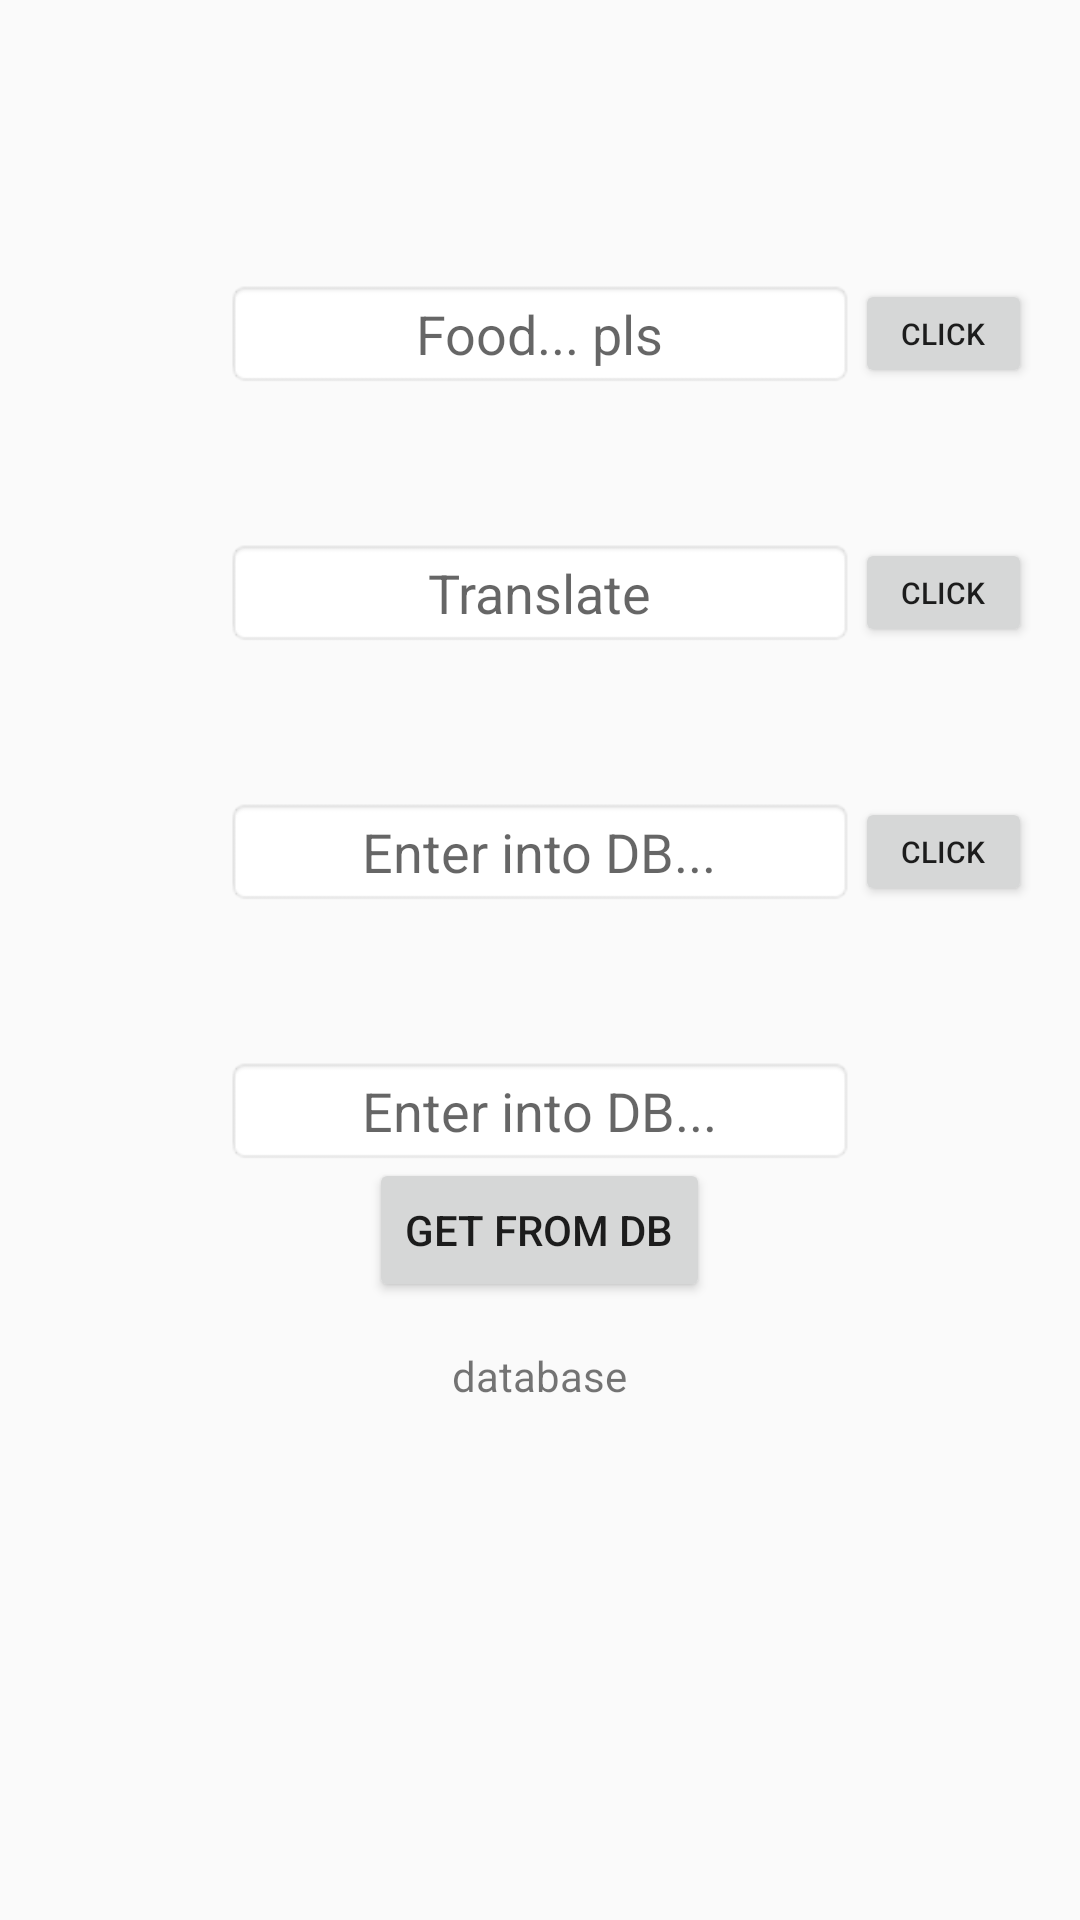

Write the Android layout XML for this screen, with the resource values it uses.
<!-- AndroidManifest.xml: application theme AppTheme -->
<!-- res/layout/content_google_search.xml -->
<?xml version="1.0" encoding="utf-8"?>
<RelativeLayout xmlns:android="http://schemas.android.com/apk/res/android"
    xmlns:app="http://schemas.android.com/apk/res-auto"
    xmlns:tools="http://schemas.android.com/tools"
    android:layout_width="match_parent"
    android:layout_height="match_parent"
    android:paddingBottom="@dimen/activity_vertical_margin"
    android:paddingLeft="@dimen/activity_horizontal_margin"
    android:paddingRight="@dimen/activity_horizontal_margin"
    android:paddingTop="@dimen/activity_vertical_margin"
    app:layout_behavior="@string/appbar_scrolling_view_behavior"
    tools:mContext="orbital.com.menusnap.Activities.GoogleSearchActivity"
    tools:showIn="@layout/activity_google_search">

    <EditText
        android:id="@+id/editText"
        android:layout_width="wrap_content"
        android:layout_height="wrap_content"
        android:layout_alignParentTop="true"
        android:layout_centerHorizontal="true"
        android:layout_marginTop="77dp"
        android:background="@android:drawable/editbox_background"
        android:ems="10"
        android:hint="Food... pls"
        android:textAlignment="center" />

    <ImageView
        android:id="@+id/imgView"
        android:layout_width="wrap_content"
        android:layout_height="wrap_content"
        android:layout_alignEnd="@+id/editText"
        android:layout_alignStart="@+id/editText"
        android:layout_below="@+id/editText"
        android:layout_marginTop="20dp"/>
    <TextView
        android:id="@+id/textView"
        android:layout_width="wrap_content"
        android:layout_height="wrap_content"
        android:layout_alignEnd="@+id/editText"
        android:layout_alignStart="@+id/editText"
        android:layout_below="@+id/imgView" />

    <Button
        android:id="@+id/button"
        android:layout_width="wrap_content"
        android:layout_height="wrap_content"
        android:layout_above="@+id/imgView"
        android:layout_alignParentEnd="true"
        android:layout_alignTop="@+id/editText"
        android:layout_toEndOf="@+id/editText"
        android:text="click"
        android:textSize="10dp" />


    <EditText
        android:id="@+id/translateText"
        android:layout_width="wrap_content"
        android:layout_height="wrap_content"
        android:layout_below="@id/editText"
        android:layout_centerHorizontal="true"
        android:layout_marginTop="50dp"
        android:background="@android:drawable/editbox_background"
        android:ems="10"
        android:hint="Translate"
        android:textAlignment="center" />

    <Button
        android:id="@+id/buttonTranslate"
        android:layout_width="wrap_content"
        android:layout_height="wrap_content"
        android:layout_alignBottom="@+id/translateText"
        android:layout_alignParentEnd="true"
        android:layout_alignTop="@+id/translateText"
        android:layout_toEndOf="@+id/translateText"
        android:text="click"
        android:textSize="10dp" />

    <TextView

        android:id="@+id/translatedText"
        android:layout_width="wrap_content"
        android:layout_height="wrap_content"
        android:layout_below="@+id/translateText"
        android:layout_centerHorizontal="true"
        android:layout_marginTop="32dp" />


    <EditText
        android:id="@+id/testDB"
        android:layout_width="wrap_content"
        android:layout_height="wrap_content"
        android:layout_below="@id/translateText"
        android:layout_centerHorizontal="true"
        android:layout_marginTop="50dp"
        android:background="@android:drawable/editbox_background"
        android:ems="10"
        android:hint="Enter into DB..."
        android:textAlignment="center" />

    <Button
        android:id="@+id/buttonDB"
        android:layout_width="wrap_content"
        android:layout_height="wrap_content"
        android:layout_alignBottom="@+id/testDB"
        android:layout_alignParentEnd="true"
        android:layout_alignTop="@+id/testDB"
        android:layout_toEndOf="@+id/testDB"
        android:text="click"
        android:textSize="10dp" />

    <TextView
        android:id="@+id/retrieveDB"
        android:layout_width="wrap_content"
        android:layout_height="wrap_content"
        android:layout_below="@+id/retrieveDBBtn"
        android:layout_centerHorizontal="true"
        android:layout_marginTop="15dp"
        android:text="database" />

    <Button
        android:id="@+id/retrieveDBBtn"
        android:layout_width="wrap_content"
        android:layout_height="wrap_content"
        android:layout_below="@+id/testDB"
        android:layout_centerHorizontal="true"
        android:layout_marginTop="84dp"
        android:text="Get from db" />

    <EditText
        android:id="@+id/textQueryDB"
        android:layout_width="wrap_content"
        android:layout_height="wrap_content"
        android:layout_below="@+id/testDB"
        android:layout_centerHorizontal="true"
        android:layout_marginTop="50dp"
        android:layout_toStartOf="@+id/buttonDB"
        android:background="@android:drawable/editbox_background"
        android:ems="10"
        android:hint="Enter into DB..."
        android:inputType="textPersonName"
        android:textAlignment="center" />
</RelativeLayout>
<!-- res/layout/activity_google_search.xml (included above) -->
<?xml version="1.0" encoding="utf-8"?>
<android.support.design.widget.CoordinatorLayout xmlns:android="http://schemas.android.com/apk/res/android"
    xmlns:tools="http://schemas.android.com/tools"
    android:layout_width="match_parent"
    android:layout_height="match_parent"
    android:fitsSystemWindows="true"
    tools:mContext="orbital.com.menusnap.Activities.GoogleSearchActivity">
    <include layout="@layout/content_google_search" />


</android.support.design.widget.CoordinatorLayout>
<!-- resources referenced by this layout -->
<resources>
  <dimen name="activity_horizontal_margin">16dp</dimen>
  <dimen name="activity_vertical_margin">16dp</dimen>
  <style name="AppTheme" parent="Theme.AppCompat.Light.NoActionBar">
          <item name="colorPrimary">@color/colorPrimary</item>
          <item name="colorPrimaryDark">@color/colorPrimaryDark</item>
          <item name="colorAccent">@color/colorAccent</item>
          <item name="android:actionModeBackground">@color/colorPrimary</item>
          <item name="actionModeStyle">@style/ActionModeStyle</item>
          <item name="actionBarPopupTheme">@style/ThemeOverlay.AppCompat.Light</item>
          <item name="windowActionModeOverlay">true</item>
      </style>
  <color name="colorPrimary">#d32f2f</color>
  <color name="colorPrimaryDark">#b71c1c</color>
  <color name="colorAccent">#FF1744</color>
  <style name="ActionModeStyle" parent="Base.Widget.AppCompat.ActionMode">
          <item name="titleTextStyle">@style/ActionModeTitleStyle</item>
      </style>
  <style name="ActionModeTitleStyle" parent="TextAppearance.AppCompat.Widget.ActionMode.Title">
          <item name="android:textColor">@color/white</item>
      </style>
  <color name="white">#ffffff</color>
</resources>
